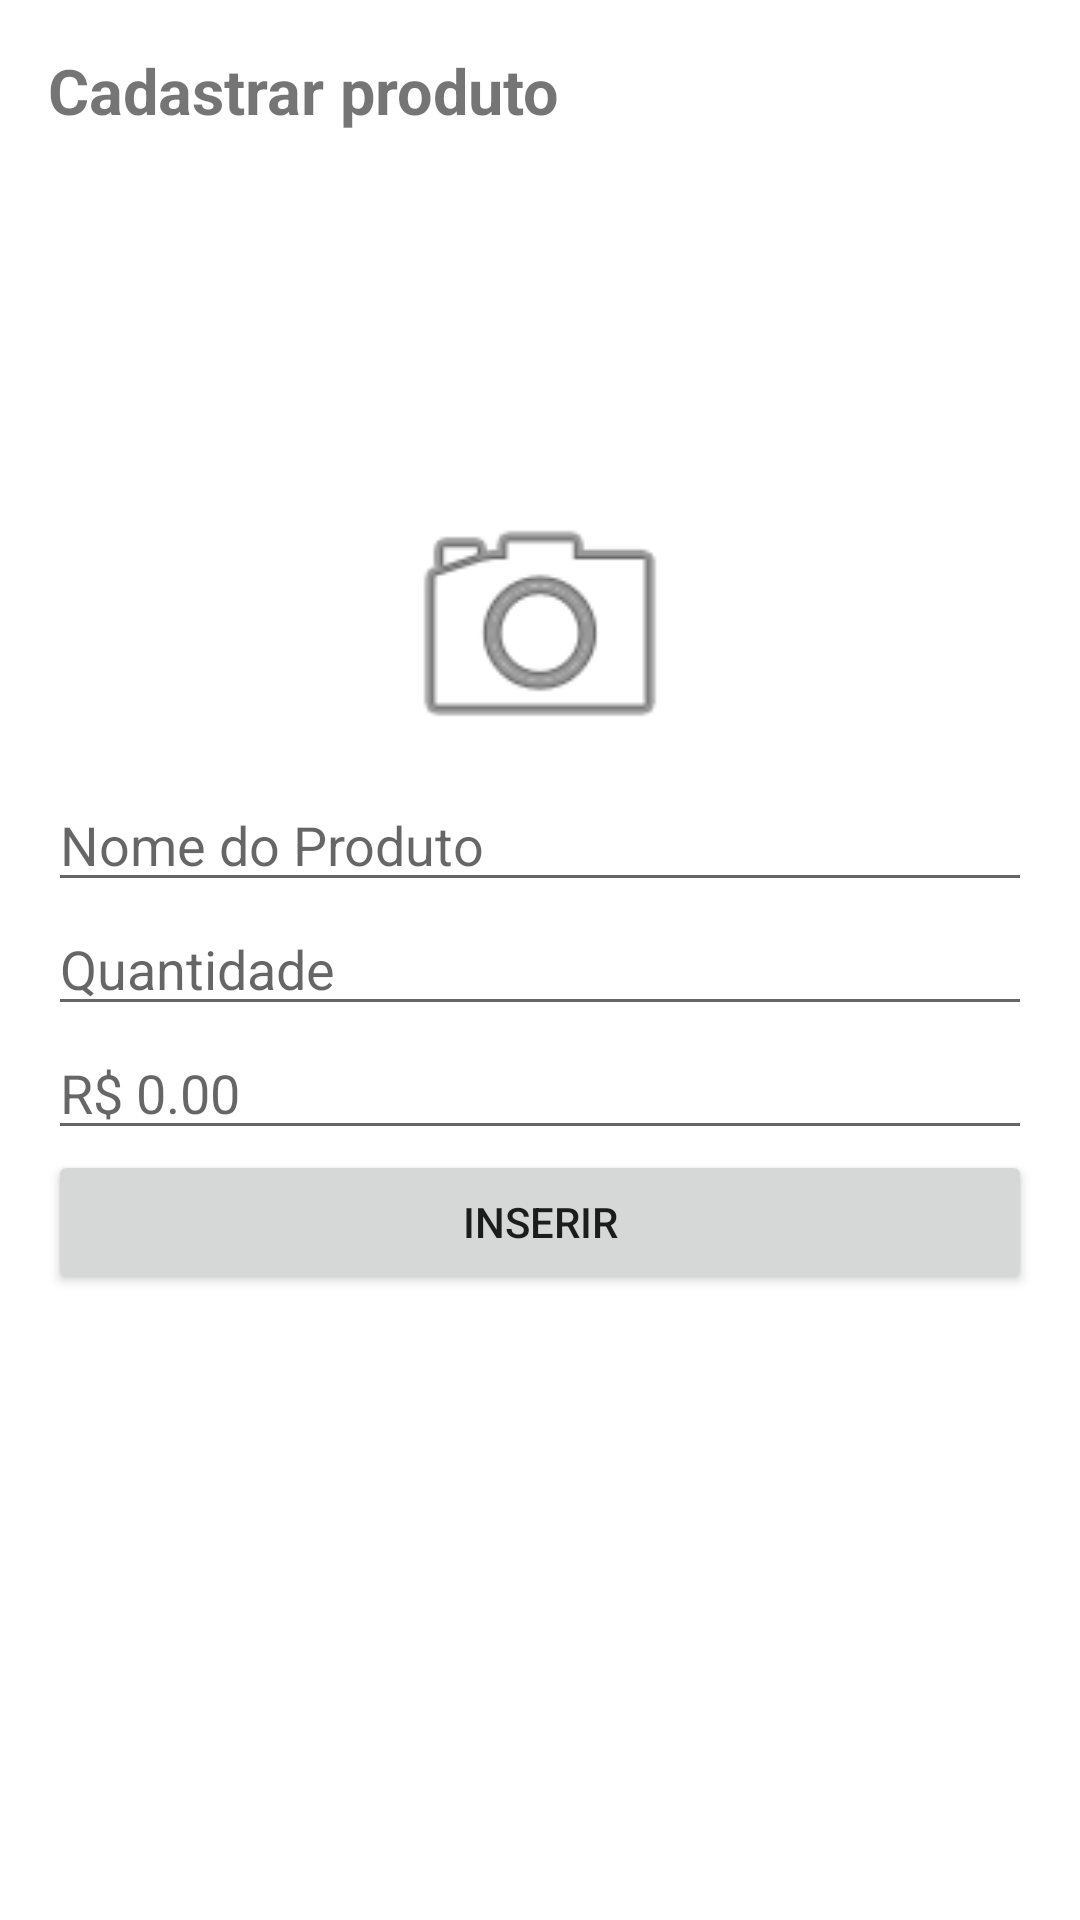

Reconstruct the res/layout file that produces this screen, plus the resources it refers to.
<!-- AndroidManifest.xml: application theme Theme.App5ListaDeCompras -->
<!-- res/layout/activity_cadastro.xml -->
<?xml version="1.0" encoding="utf-8"?>
<LinearLayout xmlns:android="http://schemas.android.com/apk/res/android"
    xmlns:app="http://schemas.android.com/apk/res-auto"
    xmlns:tools="http://schemas.android.com/tools"
    android:layout_width="match_parent"
    android:layout_height="match_parent"
    android:orientation="vertical"
    android:padding="16dp"
    tools:context=".MainActivity">

    <TextView
        android:layout_width="match_parent"
        android:layout_height="wrap_content"
        android:layout_marginBottom="15dp"
        android:text="Cadastrar produto"
        android:textSize="21sp"
        android:textStyle="bold" />

    <ImageView
        android:layout_width="100dp"
        android:layout_height="100dp"
        android:layout_gravity="center_horizontal"
        android:src="@drawable/produto_sem_foto" />

    <ImageView
        android:id="@+id/imgFotoProduto"
        android:layout_width="100dp"
        android:layout_height="100dp"
        android:layout_gravity="center_horizontal"
        android:src="@android:drawable/ic_menu_camera" />

    <EditText
        android:id="@+id/txtProduto"
        android:layout_width="match_parent"
        android:layout_height="wrap_content"
        android:hint="Nome do Produto" />

    <EditText
        android:id="@+id/txtQtde"
        android:layout_width="match_parent"
        android:layout_height="wrap_content"
        android:hint="Quantidade"
        android:inputType="number" />

    <EditText
        android:id="@+id/txtValor"
        android:layout_width="match_parent"
        android:layout_height="wrap_content"
        android:hint="R$ 0.00"
        android:inputType="numberDecimal" />

    <Button
        android:id="@+id/btnInserir"
        android:layout_width="match_parent"
        android:layout_height="wrap_content"
        android:text="Inserir" />

</LinearLayout>
<!-- resources referenced by this layout -->
<resources>
  <style name="Theme.App5ListaDeCompras" parent="Theme.MaterialComponents.DayNight.DarkActionBar">
          
          <item name="colorPrimary">@color/purple_500</item>
          <item name="colorPrimaryVariant">@color/purple_700</item>
          <item name="colorOnPrimary">@color/white</item>
          
          <item name="colorSecondary">@color/teal_200</item>
          <item name="colorSecondaryVariant">@color/teal_700</item>
          <item name="colorOnSecondary">@color/black</item>
          
          <item name="android:statusBarColor" tools:targetApi="l">?attr/colorPrimaryVariant</item>
          
      </style>
  <!-- not gathered from this repository: default colours our renderer supplied (Android Studio template values) -->
  <color name="purple_500">#FF6200EE</color>
  <color name="purple_700">#FF3700B3</color>
  <color name="teal_200">#FF03DAC5</color>
  <color name="teal_700">#FF018786</color>
  <color name="black">#FF000000</color>
  <color name="white">#FFFFFFFF</color>
</resources>
